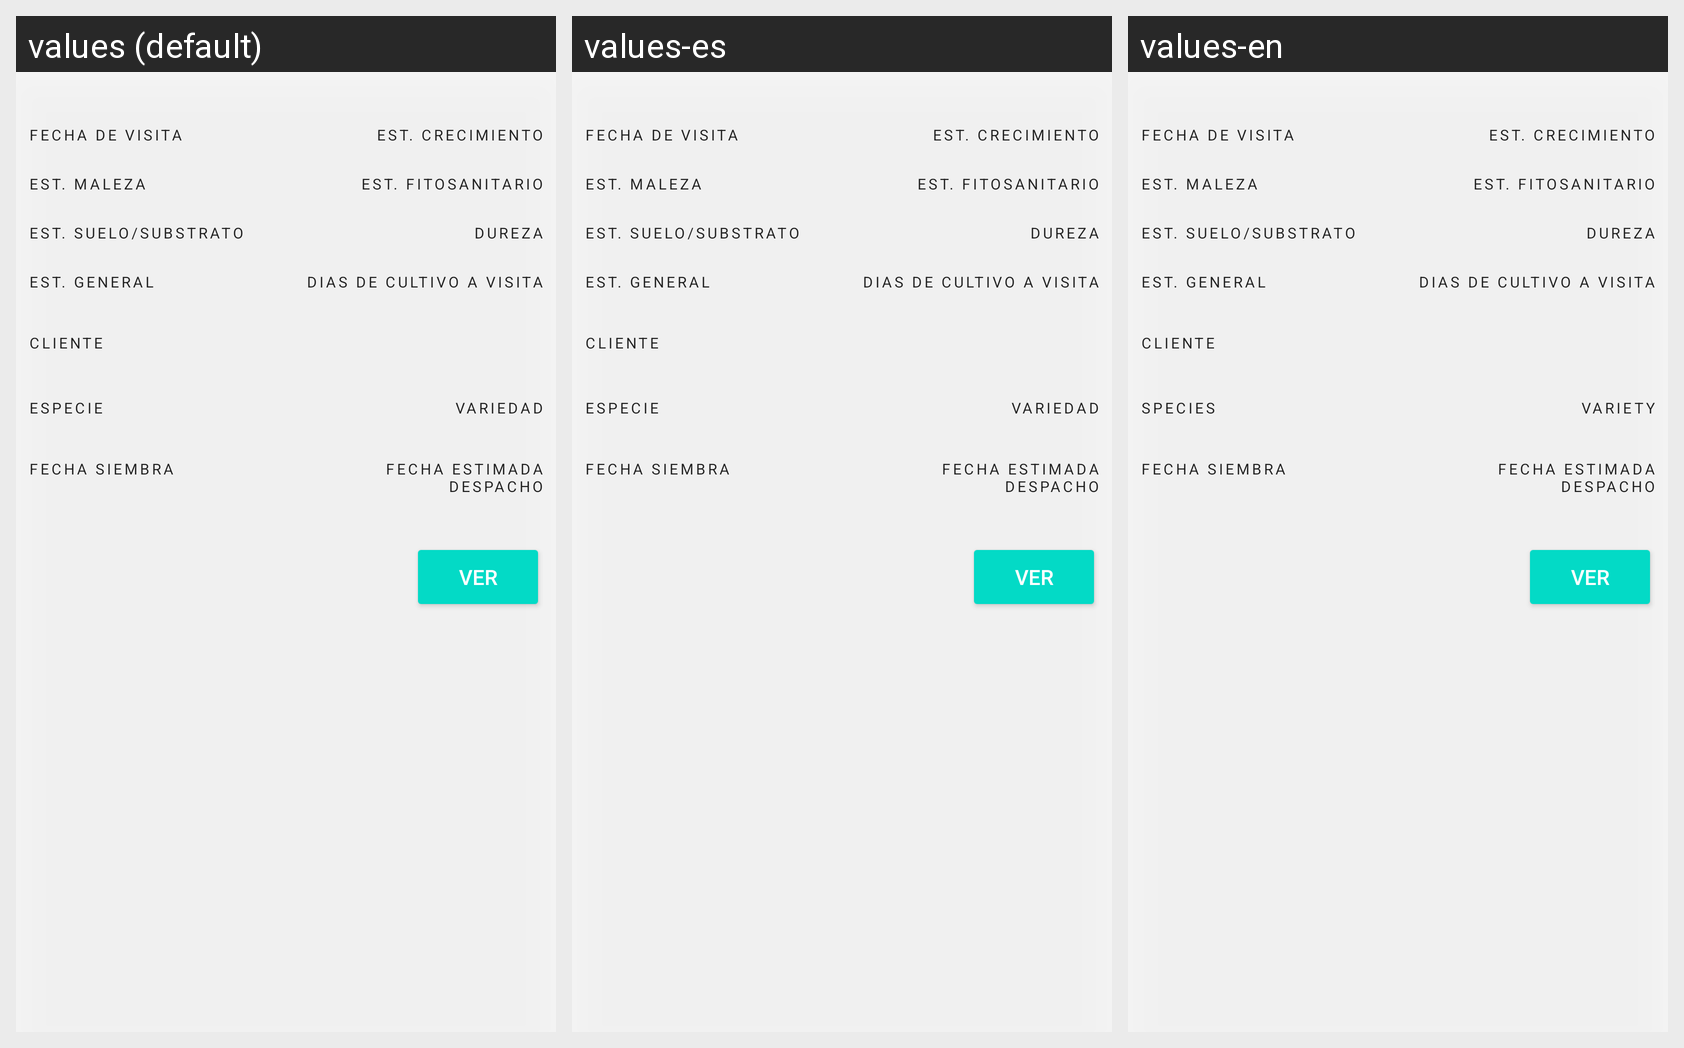

Locale-by-locale string values for the Android screen shown in this grid:
Android screen res/layout/lista_visita_almacigo.xml rendered under 3 locales, left to right: values (default), values-es, values-en. Device: Nexus 5 (rendered at 1080×1920; each locale shown at half size, 540×960, under a caption strip naming it); theme MyTheme.DayNight.
Strings drawn on this screen, with the default value and each locale's value (text and hints the layout hard-codes, and strings that could not be matched under every locale, appear in the picture but are not listed):

especie
  values: Especie
  values-es: Especie
  values-en: Species

variedad
  values: Variedad
  values-es: Variedad
  values-en: Variety
